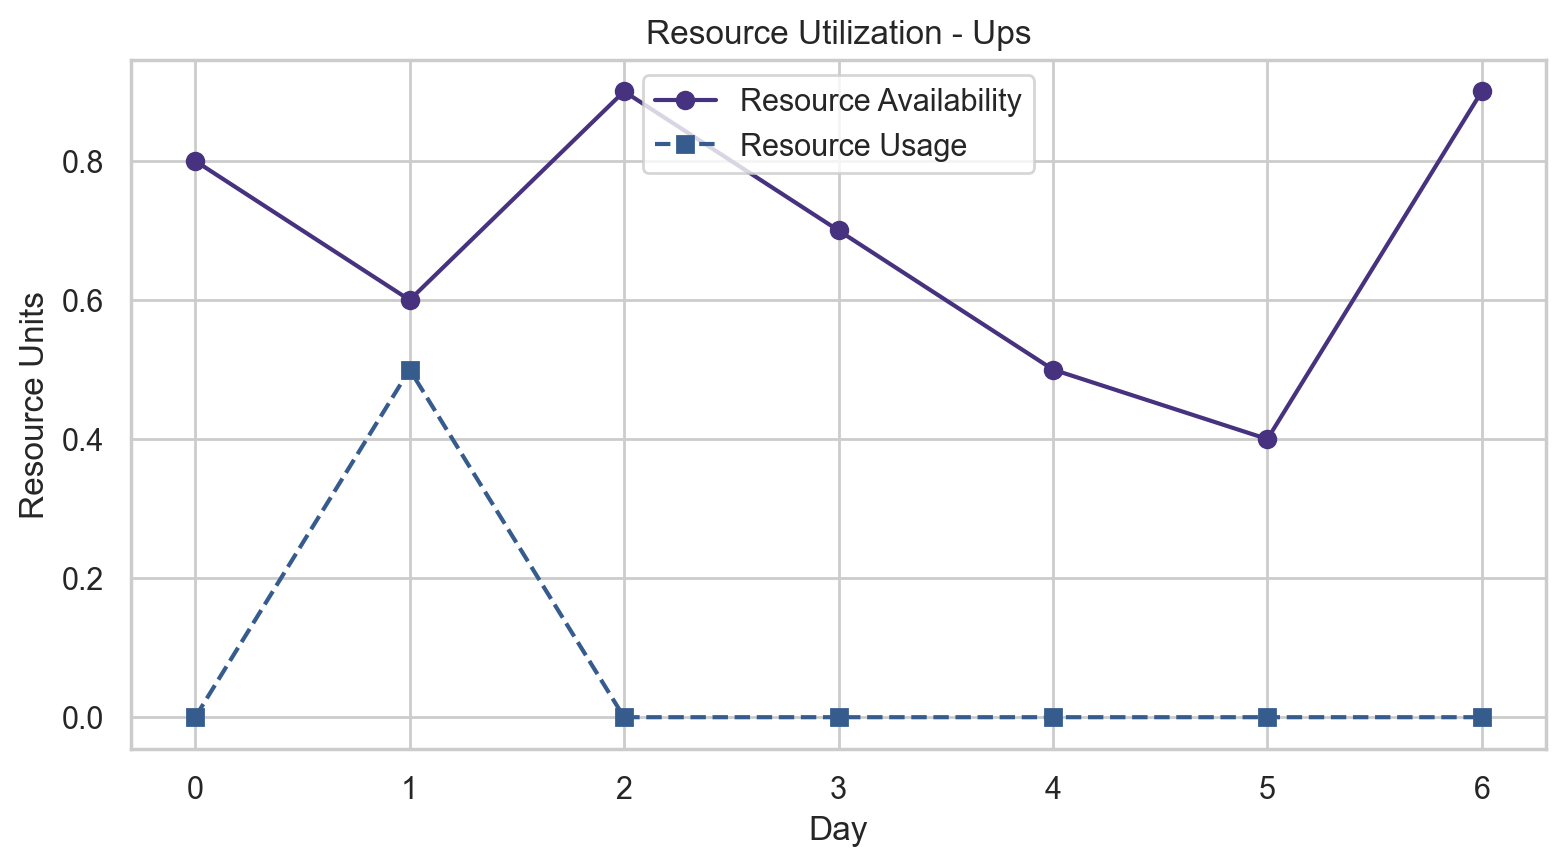

The file beside this chart, header and first rows:
day, daily_utilization_raw, daily_tasks_count, resource_available, resource_usage, utilization_rate, shortfall
1, 0.0, 0, 0.8, 0.0, 0.0, 0.0
2, 1.0, 1, 0.6, 0.5, 0.8333, 0.0
3, 0.0, 0, 0.9, 0.0, 0.0, 0.0
4, 0.0, 0, 0.7, 0.0, 0.0, 0.0
5, 0.0, 0, 0.5, 0.0, 0.0, 0.0
6, 0.0, 0, 0.4, 0.0, 0.0, 0.0
7, 0.0, 0, 0.9, 0.0, 0.0, 0.0
